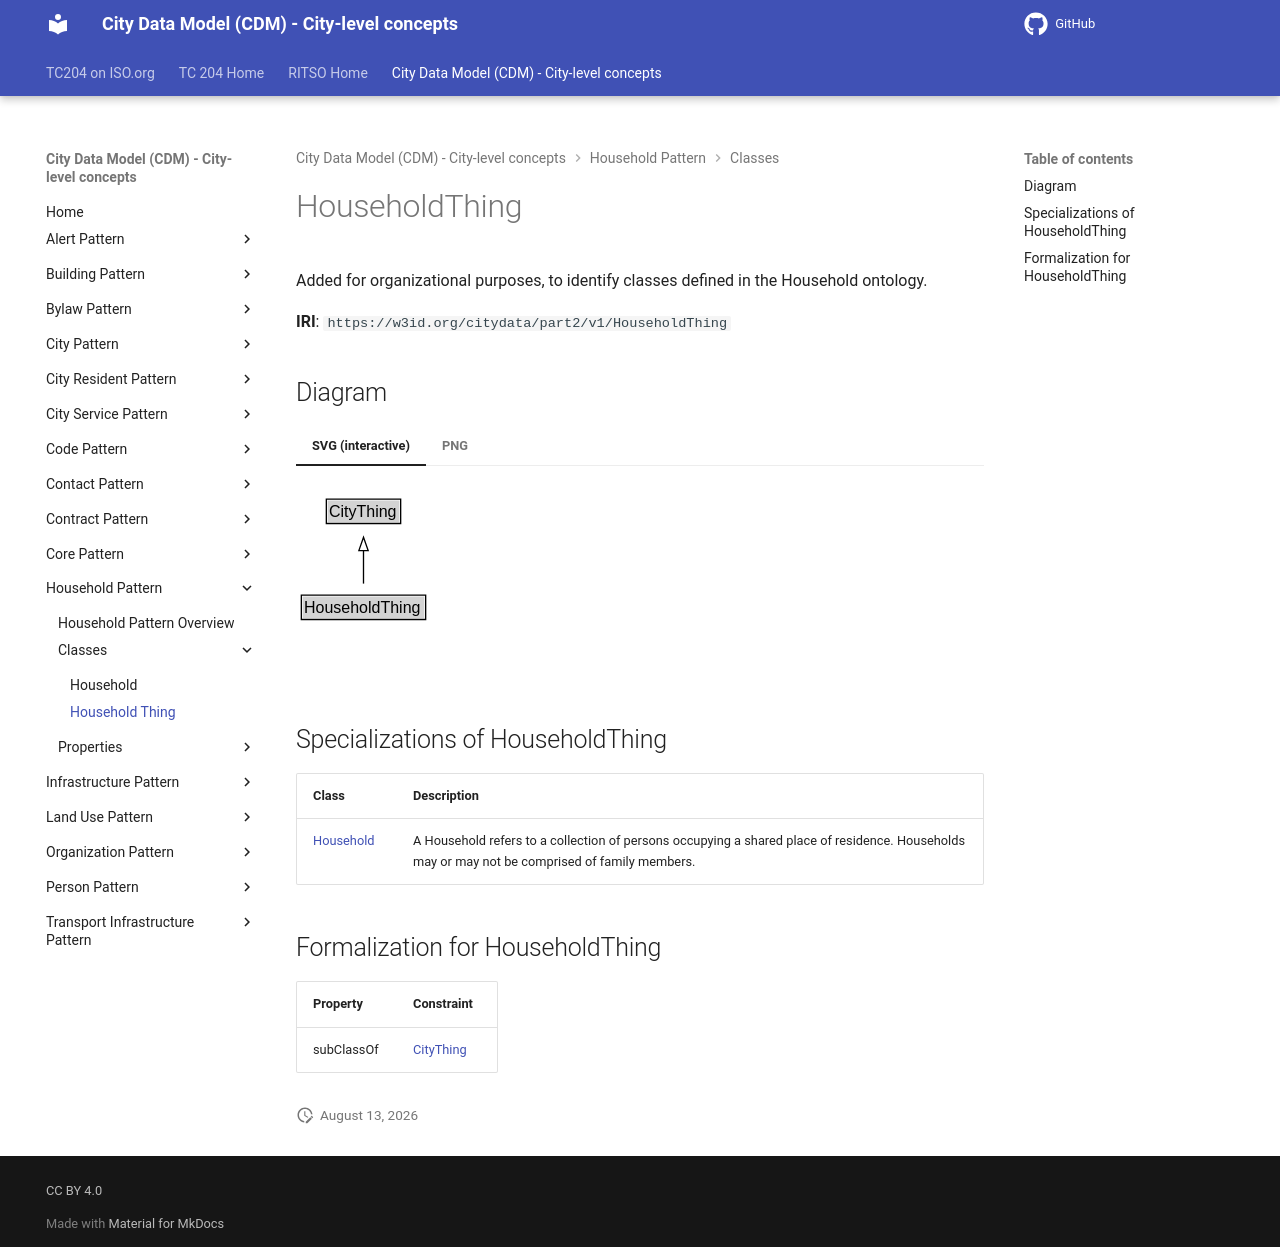

repository: ISO-TC204/ontology-cdm-p2 · page: v1.3.2-alpha.1/classes/HouseholdThing/index.html · generator: mkdocs

# HouseholdThing

Added for organizational purposes, to identify classes defined in the Household ontology.

**IRI**: `https://w3id.org/citydata/part2/v1/HouseholdThing`


## Diagram

=== "SVG (interactive)"

    <!-- Generated by graphviz version 14.1.3 (20260303.0454)
     -->
    <!-- Pages: 1 -->
    <svg width="190pt" height="132pt"
     viewBox="0.00 0.00 190.00 132.00" xmlns="http://www.w3.org/2000/svg" xmlns:xlink="http://www.w3.org/1999/xlink">
    <g id="graph0" class="graph" transform="scale(1 1) rotate(0) translate(4 128)">
    <polygon fill="white" stroke="none" points="-4,4 -4,-128 185.62,-128 185.62,4 -4,4"/>
    <g id="clust3" class="cluster">
    <title>cluster_associated</title>
    </g>
    <!-- CityThing -->
    <g id="node1" class="node">
    <title>CityThing</title>
    <g id="a_node1"><a xlink:href="../CityThing" xlink:title="&lt;TABLE&gt;">
    <polygon fill="lightgray" stroke="none" points="19.75,-97.88 19.75,-114.12 73.5,-114.12 73.5,-97.88 19.75,-97.88"/>
    <text xml:space="preserve" text-anchor="start" x="20.75" y="-101.88" font-family="Arial" font-size="12.00">CityThing</text>
    <polygon fill="none" stroke="black" points="18.75,-96.88 18.75,-115.12 74.5,-115.12 74.5,-96.88 18.75,-96.88"/>
    </a>
    </g>
    </g>
    <!-- HouseholdThing -->
    <g id="node2" class="node">
    <title>HouseholdThing</title>
    <g id="a_node2"><a xlink:href="../HouseholdThing" xlink:title="&lt;TABLE&gt;">
    <polygon fill="lightgray" stroke="none" points="1,-25.88 1,-42.12 92.25,-42.12 92.25,-25.88 1,-25.88"/>
    <text xml:space="preserve" text-anchor="start" x="2" y="-29.88" font-family="Arial" font-size="12.00">HouseholdThing</text>
    <polygon fill="none" stroke="black" points="0,-24.88 0,-43.12 93.25,-43.12 93.25,-24.88 0,-24.88"/>
    </a>
    </g>
    </g>
    <!-- HouseholdThing&#45;&gt;CityThing -->
    <g id="edge1" class="edge">
    <title>HouseholdThing&#45;&gt;CityThing</title>
    <path fill="none" stroke="black" d="M46.62,-51.79C46.62,-59.25 46.62,-68.24 46.62,-76.69"/>
    <polygon fill="none" stroke="black" points="43.13,-76.54 46.63,-86.54 50.13,-76.54 43.13,-76.54"/>
    </g>
    <!-- Invis -->
    </g>
    </svg>


=== "PNG"

    ![HouseholdThing Diagram](../diagrams/HouseholdThing.dot.png)



## Specializations of HouseholdThing

| Class | Description |
|-------|-------------|
| [Household](Household.md) | A Household refers to a collection of persons occupying a shared place of residence. Households may or may not be comprised of family members. |

## Formalization for HouseholdThing

| Property | Constraint |
|----------|------------|
| subClassOf | [CityThing](CityThing.md) |
